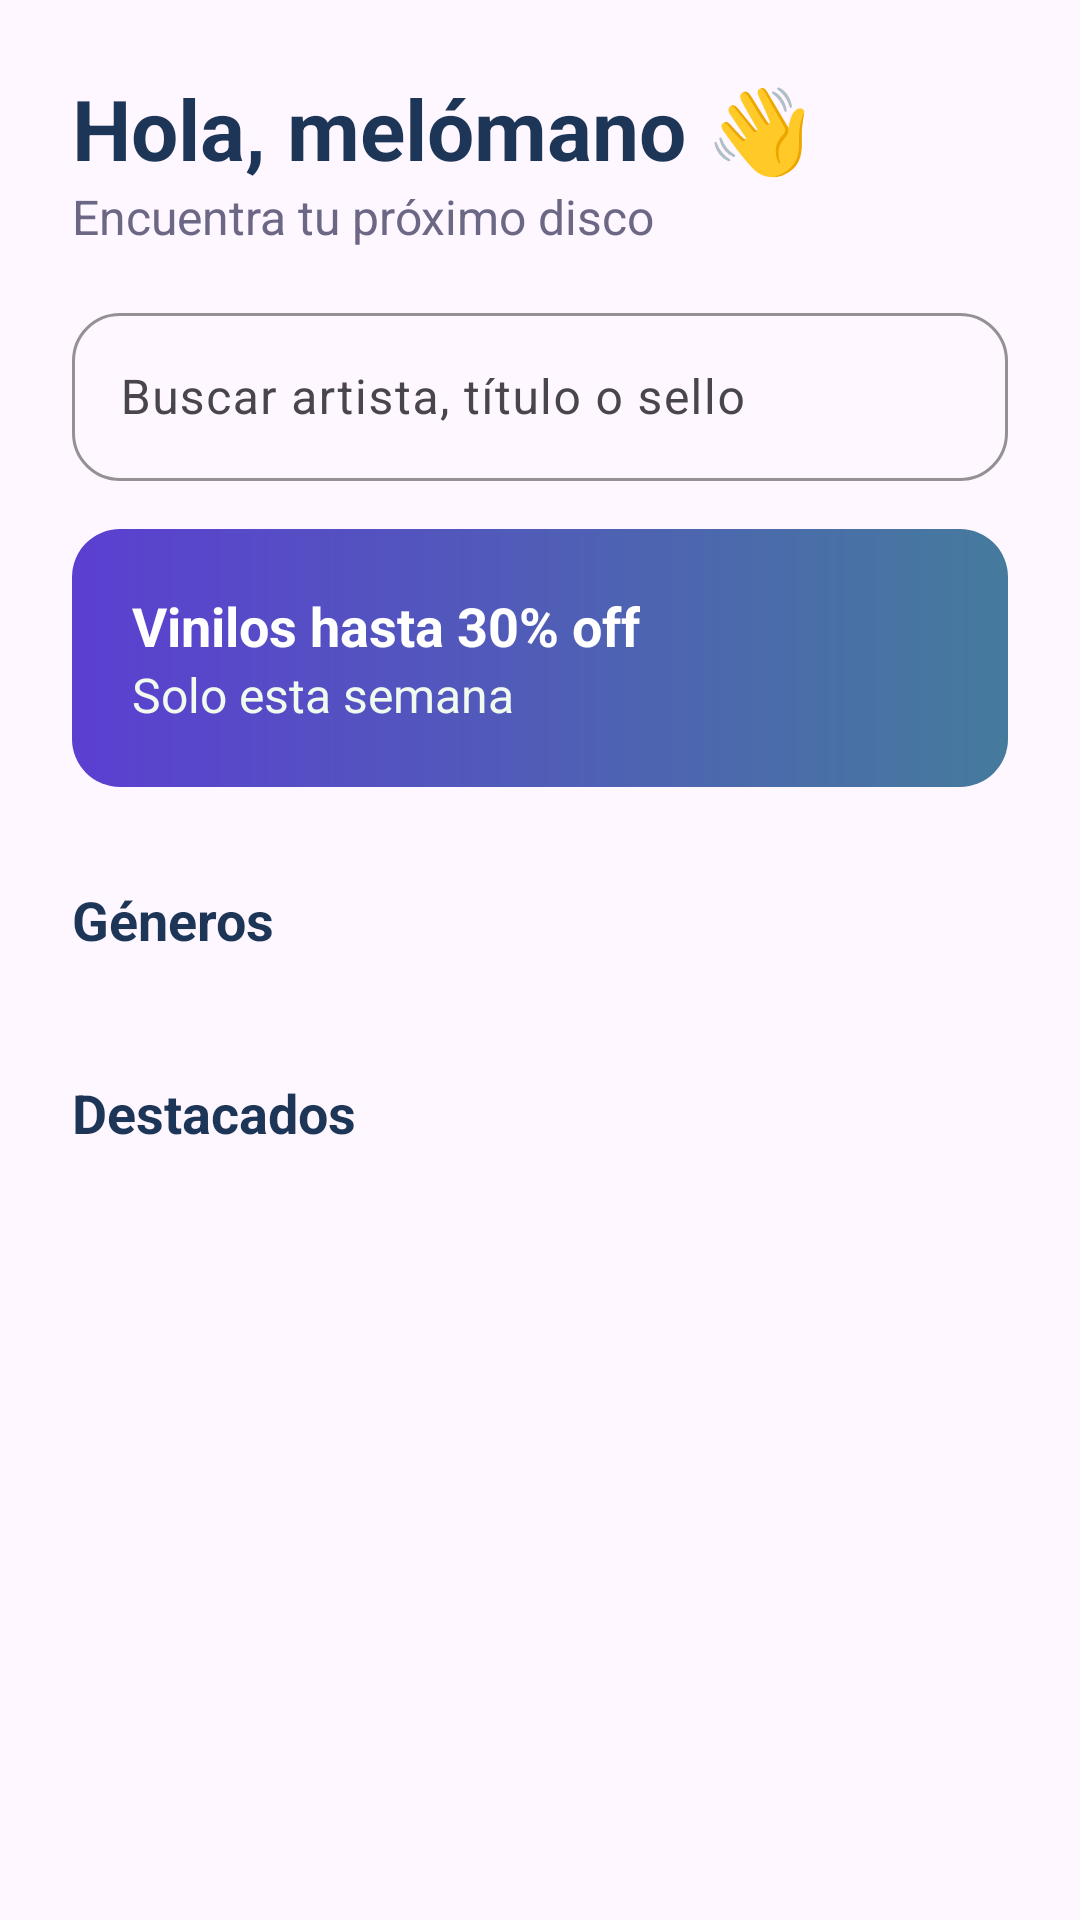

This screen was rendered from an Android layout file. Write that file and the resources it references.
<!-- AndroidManifest.xml: application theme Theme.VinylCDVault -->
<!-- res/layout/fragment_home.xml -->
<?xml version="1.0" encoding="utf-8"?>
<ScrollView xmlns:android="http://schemas.android.com/apk/res/android"
    android:layout_width="match_parent"
    android:layout_height="match_parent"
    xmlns:app="http://schemas.android.com/apk/res-auto"
    android:fillViewport="true">

    <LinearLayout
        android:layout_width="match_parent"
        android:layout_height="wrap_content"
        android:orientation="vertical"
        android:padding="@dimen/screen_padding">

        <TextView
            style="@style/App.Text.Title"
            android:layout_width="wrap_content"
            android:layout_height="wrap_content"
            android:text="@string/home_greeting" />

        <TextView
            style="@style/App.Text.Body"
            android:layout_width="wrap_content"
            android:layout_height="wrap_content"
            android:text="@string/home_subtitle" />

        <com.google.android.material.textfield.TextInputLayout
            style="@style/App.Input"
            android:layout_width="match_parent"
            android:layout_height="wrap_content"
            android:layout_marginTop="@dimen/spacing_medium">

            <com.google.android.material.textfield.TextInputEditText
                android:id="@+id/tvHomeSearch"
                android:layout_width="match_parent"
                android:layout_height="@dimen/button_height"
                android:hint="@string/home_search_placeholder"
                android:inputType="text"
                android:maxLines="1" />

        </com.google.android.material.textfield.TextInputLayout>

        <LinearLayout
            android:layout_width="match_parent"
            android:layout_height="wrap_content"
            android:layout_marginTop="@dimen/spacing_medium"
            android:background="@drawable/bg_promo"
            android:orientation="vertical"
            android:padding="@dimen/card_padding">

            <TextView
                android:layout_width="wrap_content"
                android:layout_height="wrap_content"
                android:text="@string/home_promo_title"
                android:textColor="@color/white"
                android:textSize="@dimen/text_subtitle"
                android:textStyle="bold" />

            <TextView
                android:layout_width="wrap_content"
                android:layout_height="wrap_content"
                android:text="@string/home_promo_subtitle"
                android:textColor="@color/background_light"
                android:textSize="@dimen/text_body" />
        </LinearLayout>

        <TextView
            style="@style/App.Text.Subtitle"
            android:layout_width="wrap_content"
            android:layout_height="wrap_content"
            android:layout_marginTop="@dimen/spacing_large"
            android:text="@string/home_genres" />

        <HorizontalScrollView
            android:layout_width="match_parent"
            android:layout_height="wrap_content"
            android:layout_marginTop="@dimen/spacing_small"
            android:scrollbars="none">

            <com.google.android.material.chip.ChipGroup
                android:id="@+id/cgHomeGenres"
                android:layout_width="wrap_content"
                android:layout_height="wrap_content"
                app:singleLine="true" />
        </HorizontalScrollView>

        <TextView
            style="@style/App.Text.Subtitle"
            android:layout_width="wrap_content"
            android:layout_height="wrap_content"
            android:layout_marginTop="@dimen/spacing_large"
            android:text="@string/home_featured" />

        <androidx.recyclerview.widget.RecyclerView
            android:id="@+id/rvFeatured"
            android:layout_width="match_parent"
            android:layout_height="wrap_content"
            android:nestedScrollingEnabled="false" />
    </LinearLayout>
</ScrollView>
<!-- resources referenced by this layout -->
<resources>
  <color name="background_light" type="color">#F1FAEE</color>
  <color name="white">#FFFFFF</color>
  <dimen name="button_height">56dp</dimen>
  <dimen name="card_padding">20dp</dimen>
  <dimen name="screen_padding">24dp</dimen>
  <dimen name="spacing_large">32dp</dimen>
  <dimen name="spacing_medium">16dp</dimen>
  <dimen name="spacing_small">8dp</dimen>
  <dimen name="text_body">16sp</dimen>
  <dimen name="text_subtitle">18sp</dimen>
  <!-- drawable bg_promo (drawable) -->
  <?xml version="1.0" encoding="utf-8"?>
  <shape xmlns:android="http://schemas.android.com/apk/res/android" android:shape="rectangle">
      <gradient
          android:angle="0"
          android:endColor="@color/secondary_color"
          android:startColor="@color/primary" />
      <corners android:radius="@dimen/corner_radius" />
  </shape>
  <string name="home_featured">Destacados</string>
  <string name="home_genres">Géneros</string>
  <string name="home_greeting">Hola, melómano 👋</string>
  <string name="home_promo_subtitle">Solo esta semana</string>
  <string name="home_promo_title">Vinilos hasta 30% off</string>
  <string name="home_search_placeholder">Buscar artista, título o sello</string>
  <string name="home_subtitle">Encuentra tu próximo disco</string>
  <style name="App.Input" parent="Widget.Material3.TextInputLayout.OutlinedBox">
          <item name="boxStrokeColor">@color/primary</item>
          <item name="hintTextColor">@color/primary</item>
          <item name="boxCornerRadiusTopStart">@dimen/corner_radius</item>
          <item name="boxCornerRadiusTopEnd">@dimen/corner_radius</item>
          <item name="boxCornerRadiusBottomStart">@dimen/corner_radius</item>
          <item name="boxCornerRadiusBottomEnd">@dimen/corner_radius</item>
      </style>
  <style name="App.Text.Body">
          <item name="android:textSize">@dimen/text_body</item>
          <item name="android:textColor">@color/text_secondary</item>
      </style>
  <style name="App.Text.Subtitle">
          <item name="android:textSize">@dimen/text_subtitle</item>
          <item name="android:textColor">@color/text_dark</item>
          <item name="android:textStyle">bold</item>
      </style>
  <style name="App.Text.Title">
          <item name="android:textSize">@dimen/text_title</item>
          <item name="android:textColor">@color/text_dark</item>
          <item name="android:textStyle">bold</item>
      </style>
  <style name="Theme.VinylCDVault" parent="Theme.Material3.Light.NoActionBar">
          <item name="colorPrimary">@color/primary</item>
          <item name="colorOnPrimary">@color/white</item>
          <item name="colorSecondary">@color/accent</item>
          <item name="colorSecondaryContainer">@color/chip_bg</item>
          <item name="colorOnSecondaryContainer">@color/primary</item>
          <item name="colorOnSurfaceVariant">@color/text_secondary</item>
          <item name="android:windowBackground">@color/background_light</item>
          <item name="android:statusBarColor">@color/primary_dark</item>
      </style>
  <color name="secondary_color" type="color">#457B9D</color>
  <color name="primary">#5B3FD1</color>
  <dimen name="corner_radius">16dp</dimen>
  <color name="text_secondary">#6B6785</color>
  <color name="text_dark" type="color">#1D3557</color>
  <dimen name="text_title">28sp</dimen>
  <color name="accent">#E63946</color>
  <color name="chip_bg">#DCEBF3</color>
  <color name="primary_dark" type="color">#121212</color>
</resources>
